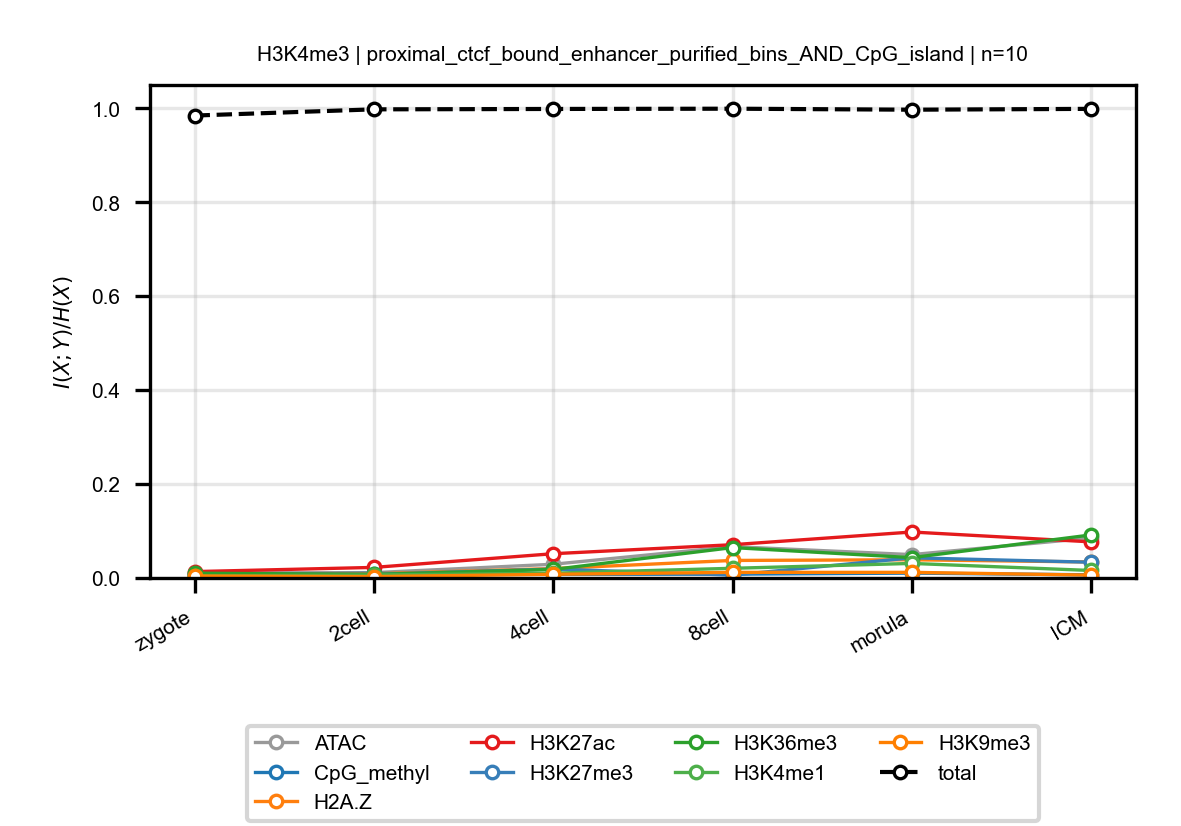

Data behind this chart, as committed beside it:
anchor, target, n_bins, stage, block, normalized_mi
H3K4me3, ATAC, 10, zygote, proximal_ctcf_bound_enhancer_purified_bi…, 0.01085
H3K4me3, ATAC, 10, 2cell, proximal_ctcf_bound_enhancer_purified_bi…, 0.01137
H3K4me3, ATAC, 10, 4cell, proximal_ctcf_bound_enhancer_purified_bi…, 0.02921
H3K4me3, ATAC, 10, 8cell, proximal_ctcf_bound_enhancer_purified_bi…, 0.06674
H3K4me3, ATAC, 10, morula, proximal_ctcf_bound_enhancer_purified_bi…, 0.04974
H3K4me3, ATAC, 10, ICM, proximal_ctcf_bound_enhancer_purified_bi…, 0.08514
H3K4me3, CpG_methyl, 10, zygote, proximal_ctcf_bound_enhancer_purified_bi…, 0.006926
H3K4me3, CpG_methyl, 10, 2cell, proximal_ctcf_bound_enhancer_purified_bi…, 0.009873
H3K4me3, CpG_methyl, 10, 4cell, proximal_ctcf_bound_enhancer_purified_bi…, 0.007668
H3K4me3, CpG_methyl, 10, 8cell, proximal_ctcf_bound_enhancer_purified_bi…, 0.008125
H3K4me3, CpG_methyl, 10, morula, proximal_ctcf_bound_enhancer_purified_bi…, 0.01033
H3K4me3, CpG_methyl, 10, ICM, proximal_ctcf_bound_enhancer_purified_bi…, 0.006696
H3K4me3, H2A.Z, 10, zygote, proximal_ctcf_bound_enhancer_purified_bi…, 0.006917
H3K4me3, H2A.Z, 10, 2cell, proximal_ctcf_bound_enhancer_purified_bi…, 0.008914
H3K4me3, H2A.Z, 10, 4cell, proximal_ctcf_bound_enhancer_purified_bi…, 0.02004
H3K4me3, H2A.Z, 10, 8cell, proximal_ctcf_bound_enhancer_purified_bi…, 0.03733
H3K4me3, H2A.Z, 10, morula, proximal_ctcf_bound_enhancer_purified_bi…, 0.03873
H3K4me3, H2A.Z, 10, ICM, proximal_ctcf_bound_enhancer_purified_bi…, 0.03405
H3K4me3, H3K27ac, 10, zygote, proximal_ctcf_bound_enhancer_purified_bi…, 0.01357
H3K4me3, H3K27ac, 10, 2cell, proximal_ctcf_bound_enhancer_purified_bi…, 0.02249
H3K4me3, H3K27ac, 10, 4cell, proximal_ctcf_bound_enhancer_purified_bi…, 0.05165
H3K4me3, H3K27ac, 10, 8cell, proximal_ctcf_bound_enhancer_purified_bi…, 0.07084
H3K4me3, H3K27ac, 10, morula, proximal_ctcf_bound_enhancer_purified_bi…, 0.09786
H3K4me3, H3K27ac, 10, ICM, proximal_ctcf_bound_enhancer_purified_bi…, 0.07684
H3K4me3, H3K27me3, 10, zygote, proximal_ctcf_bound_enhancer_purified_bi…, 0.008092
H3K4me3, H3K27me3, 10, 2cell, proximal_ctcf_bound_enhancer_purified_bi…, 0.007643
H3K4me3, H3K27me3, 10, 4cell, proximal_ctcf_bound_enhancer_purified_bi…, 0.01903
H3K4me3, H3K27me3, 10, 8cell, proximal_ctcf_bound_enhancer_purified_bi…, 0.006063
H3K4me3, H3K27me3, 10, morula, proximal_ctcf_bound_enhancer_purified_bi…, 0.04292
H3K4me3, H3K27me3, 10, ICM, proximal_ctcf_bound_enhancer_purified_bi…, 0.03352
H3K4me3, H3K36me3, 10, zygote, proximal_ctcf_bound_enhancer_purified_bi…, 0.01021
H3K4me3, H3K36me3, 10, 2cell, proximal_ctcf_bound_enhancer_purified_bi…, 0.007568
H3K4me3, H3K36me3, 10, 4cell, proximal_ctcf_bound_enhancer_purified_bi…, 0.01813
H3K4me3, H3K36me3, 10, 8cell, proximal_ctcf_bound_enhancer_purified_bi…, 0.06472
H3K4me3, H3K36me3, 10, morula, proximal_ctcf_bound_enhancer_purified_bi…, 0.04331
H3K4me3, H3K36me3, 10, ICM, proximal_ctcf_bound_enhancer_purified_bi…, 0.09172
H3K4me3, H3K4me1, 10, zygote, proximal_ctcf_bound_enhancer_purified_bi…, 0.004336
H3K4me3, H3K4me1, 10, 2cell, proximal_ctcf_bound_enhancer_purified_bi…, 0.006338
H3K4me3, H3K4me1, 10, 4cell, proximal_ctcf_bound_enhancer_purified_bi…, 0.0102
H3K4me3, H3K4me1, 10, 8cell, proximal_ctcf_bound_enhancer_purified_bi…, 0.0206
H3K4me3, H3K4me1, 10, morula, proximal_ctcf_bound_enhancer_purified_bi…, 0.03098
H3K4me3, H3K4me1, 10, ICM, proximal_ctcf_bound_enhancer_purified_bi…, 0.01592
H3K4me3, H3K9me3, 10, zygote, proximal_ctcf_bound_enhancer_purified_bi…, 0.004178
H3K4me3, H3K9me3, 10, 2cell, proximal_ctcf_bound_enhancer_purified_bi…, 0.002984
H3K4me3, H3K9me3, 10, 4cell, proximal_ctcf_bound_enhancer_purified_bi…, 0.007808
H3K4me3, H3K9me3, 10, 8cell, proximal_ctcf_bound_enhancer_purified_bi…, 0.01197
H3K4me3, H3K9me3, 10, morula, proximal_ctcf_bound_enhancer_purified_bi…, 0.01196
H3K4me3, H3K9me3, 10, ICM, proximal_ctcf_bound_enhancer_purified_bi…, 0.006055
H3K4me3, total, 10, zygote, proximal_ctcf_bound_enhancer_purified_bi…, 0.9846
H3K4me3, total, 10, 2cell, proximal_ctcf_bound_enhancer_purified_bi…, 0.9978
H3K4me3, total, 10, 4cell, proximal_ctcf_bound_enhancer_purified_bi…, 0.9987
H3K4me3, total, 10, 8cell, proximal_ctcf_bound_enhancer_purified_bi…, 0.9992
H3K4me3, total, 10, morula, proximal_ctcf_bound_enhancer_purified_bi…, 0.9971
H3K4me3, total, 10, ICM, proximal_ctcf_bound_enhancer_purified_bi…, 0.9989
